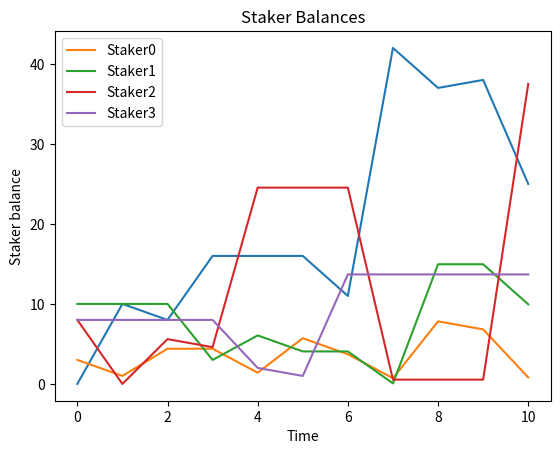

Reproduce this figure in Python.
'''
excercises (try them in any order you like, some are easier than others):
#1 change the number of stakers (easy)
#2 increase number of timesteps (easy)
#3 introduce a second token type to incentivise users to stay in the vault longer (tough)
#4 add more than one vault (tough)
#5 introduce a randomized yield instead of constant
#6 more sophisticated staking behavior than "random degen"
#7 update the mathematical specification based on your updates to the python model
#8 add a withdrawal fee to penalize stakers who withdraw
#9 refactor the code into multiple files that separate out our model classes e.g. staker.py and vault.py
'''

# import a couple of libraries to sample random numbers
from random import random
from random import randint
from collections import defaultdict
import numpy as np
import matplotlib.pyplot as plt

stakers = []
vaults = []

# global assumptions
numStakers = 4
numVaults = 1

# this is the number of time steps or epochs that we will run in the model
timesteps = 10


# the staker is an Agent - a participant in the simulated system
class Staker:
    def __init__(self, name, initBalance, expectedReward):
        self.name = name
        self.balance = initBalance
        self.expectedReward = expectedReward
        self.history = np.array([initBalance])

    def act(self):
        print("Staker " + self.name + " is doing stuff.")
        print(f"Stacker balance: {self.balance}")

        # start with very simple "degen" behavior
        if self.balance >= 1 and random() < 0.5:  # random() < 0.5 is a 50:50 fair coin flip
            # if the coin flip is favorable then stake some tokens
            amount = randint(1, int(self.balance))
            # for now let's assume there's only going to be one vault EXERCISE: choose a vault intellgently
            vaults[0].deposit(self.name, amount)
            self.balance = self.balance - amount

            print(f"{self.name} put {amount} tokens in the vault: {vaults[0].name}")
        elif (vaults[0].rewardShare(self.name) < self.expectedReward) and vaults[0].deposits[self.name] > 0:
            # user not getting enough rewards (based on expectedRewards) - so withdraw from the vault
            if vaults[0].rewards[self.name] > 0:
                self.balance = self.balance + vaults[0].claim(self.name)
            self.balance = self.balance + vaults[0].withdraw(self.name)

            print(f"{self.name} claims his rewards and withdraw his money from {vaults[0].name}.")
            print(f"{self.name}'s new balance is {self.balance}")
        elif (random() < 0.5 and vaults[0].rewards[self.name] > 0 and self.expectedReward < vaults[0].rewards[
            self.name]):
            # user can claim rewards if it's more than the amount they "care about" - expectedReward
            self.balance = self.balance + vaults[0].claim(self.name)

            print(f"{self.name} claims his rewards from {vaults[0].name}.")
            print(f"{self.name}'s new balance is {self.balance}")
        # else - do nothing

        self.history = np.concatenate([self.history, np.array([self.balance])])
        print("---------------")

    def claimRewards(self):
        rewards = vaults[0].claim(self.name)
        self.balance = self.balance + rewards


# the other modeled entity is the Vault
class Vault:
    def __init__(self, name, initRewards):
        self.name = name
        self.balance = 0  # assume that there's nothing staked at the beginning
        self.rewardRate = initRewards
        # remember how much each Staker has deposited
        self.deposits = defaultdict(lambda: 0)
        # remember how many rewards are accrued to each Staker
        self.rewards = defaultdict(lambda: 0)
        # keep a history for plotting
        self.history = np.array([self.balance])

    def act(self):
        print("Vault " + self.name + " current deposits: " + str(self.balance))
        self.history = np.concatenate([self.history, np.array([self.balance])])
        for depositor in self.deposits:
            # yield comes in and is allocated
            self.rewards[depositor] = self.rewards[depositor] + self.rewardShare(depositor)
        print('------------')

    def deposit(self, who, amount):
        self.balance = self.balance + amount
        self.deposits[who] = self.deposits[who] + amount
        print("Staker " + who + " deposited: " + str(amount) + " tokens.")

    def withdraw(self, who):
        amount = self.deposits[who]
        self.balance = self.balance - amount
        self.deposits[who] = 0
        print("Staker " + who + " withdrew: " + str(amount) + " tokens.")
        return amount

    def rewardShare(self, who):
        if self.balance == 0:
            return 0
        return self.rewardRate * self.deposits[who] / (1.0 * self.balance)

    def claim(self, who):
        amount = self.rewards[who]
        self.rewards[who] = 0
        print("Staker " + who + " claimed:" + str(amount) + " tokens.")

        return amount


def initStakers():
    print("Initializing stakers...")
    for i in range(0, numStakers):
        name = "Staker" + str(i)
        balance = randint(1, 10)  # choose a random number between 1 and 10
        expectedReward = randint(1, 10)
        staker = Staker(name, balance, expectedReward)
        stakers.append(staker)


def initVaults():
    print("Initializing vaults...")
    for i in range(0, numVaults):
        name = "Vault" + str(i)
        rewards = randint(3, 9)  # choose a random number.. play with this range
        vault = Vault(name, rewards)
        vaults.append(vault)


def simulateStakers():
    print("Simulating stakers...")
    # every time step make each staker act
    for staker in stakers:
        staker.act()


def simulateVaults():
    print("Simulating vaults...")
    # every time step make each vault act
    for vault in vaults:
        vault.act()


# here will be our main simulation loop
def main():
    print("Simulation Starting...")
    # initialize the entities in the model
    initStakers()
    initVaults()
    # simulation loop that iterates through all Actors in the system (e.g. Stakes and Vaults)
    for step in range(0, timesteps):
        print("Simulating time step # " + str(step))
        # every time step simulate the actions of each actor
        simulateStakers()
        simulateVaults()

    print("Simulation Ending...")
    print("------------")
    print("Claim and withdraw for everyone to see the final balance.")

    for staker in stakers:
        for vault in vaults:
            staker.balance = staker.balance + vault.claim(staker.name)
            staker.balance = staker.balance + vault.withdraw(staker.name)

        print(f"==> {staker.name} began with a balance of {staker.history[0]} tokens.")
        print(f"==> {staker.name} has a final balance of {staker.balance} tokens.")
    print("------------")

    print("Generating plots...")
    # plot vault
    plt.title("Vault Balance")
    plt.xlabel("Time")
    plt.ylabel("Vault balance")
    x_vals = np.linspace(0, timesteps, timesteps + 1)
    plt.plot(x_vals, vaults[0].history)
    plt.show()

    # plot stakers
    plt.title("Staker Balances")
    plt.xlabel("Time")
    plt.ylabel("Staker balance")
    for i in range(0, numStakers):
        plt.plot(x_vals, stakers[i].history, label=stakers[i].name)
    plt.legend()
    plt.show()
    print("Done.")


# python cruft - this will run the main function!
if __name__ == "__main__":
    main()
